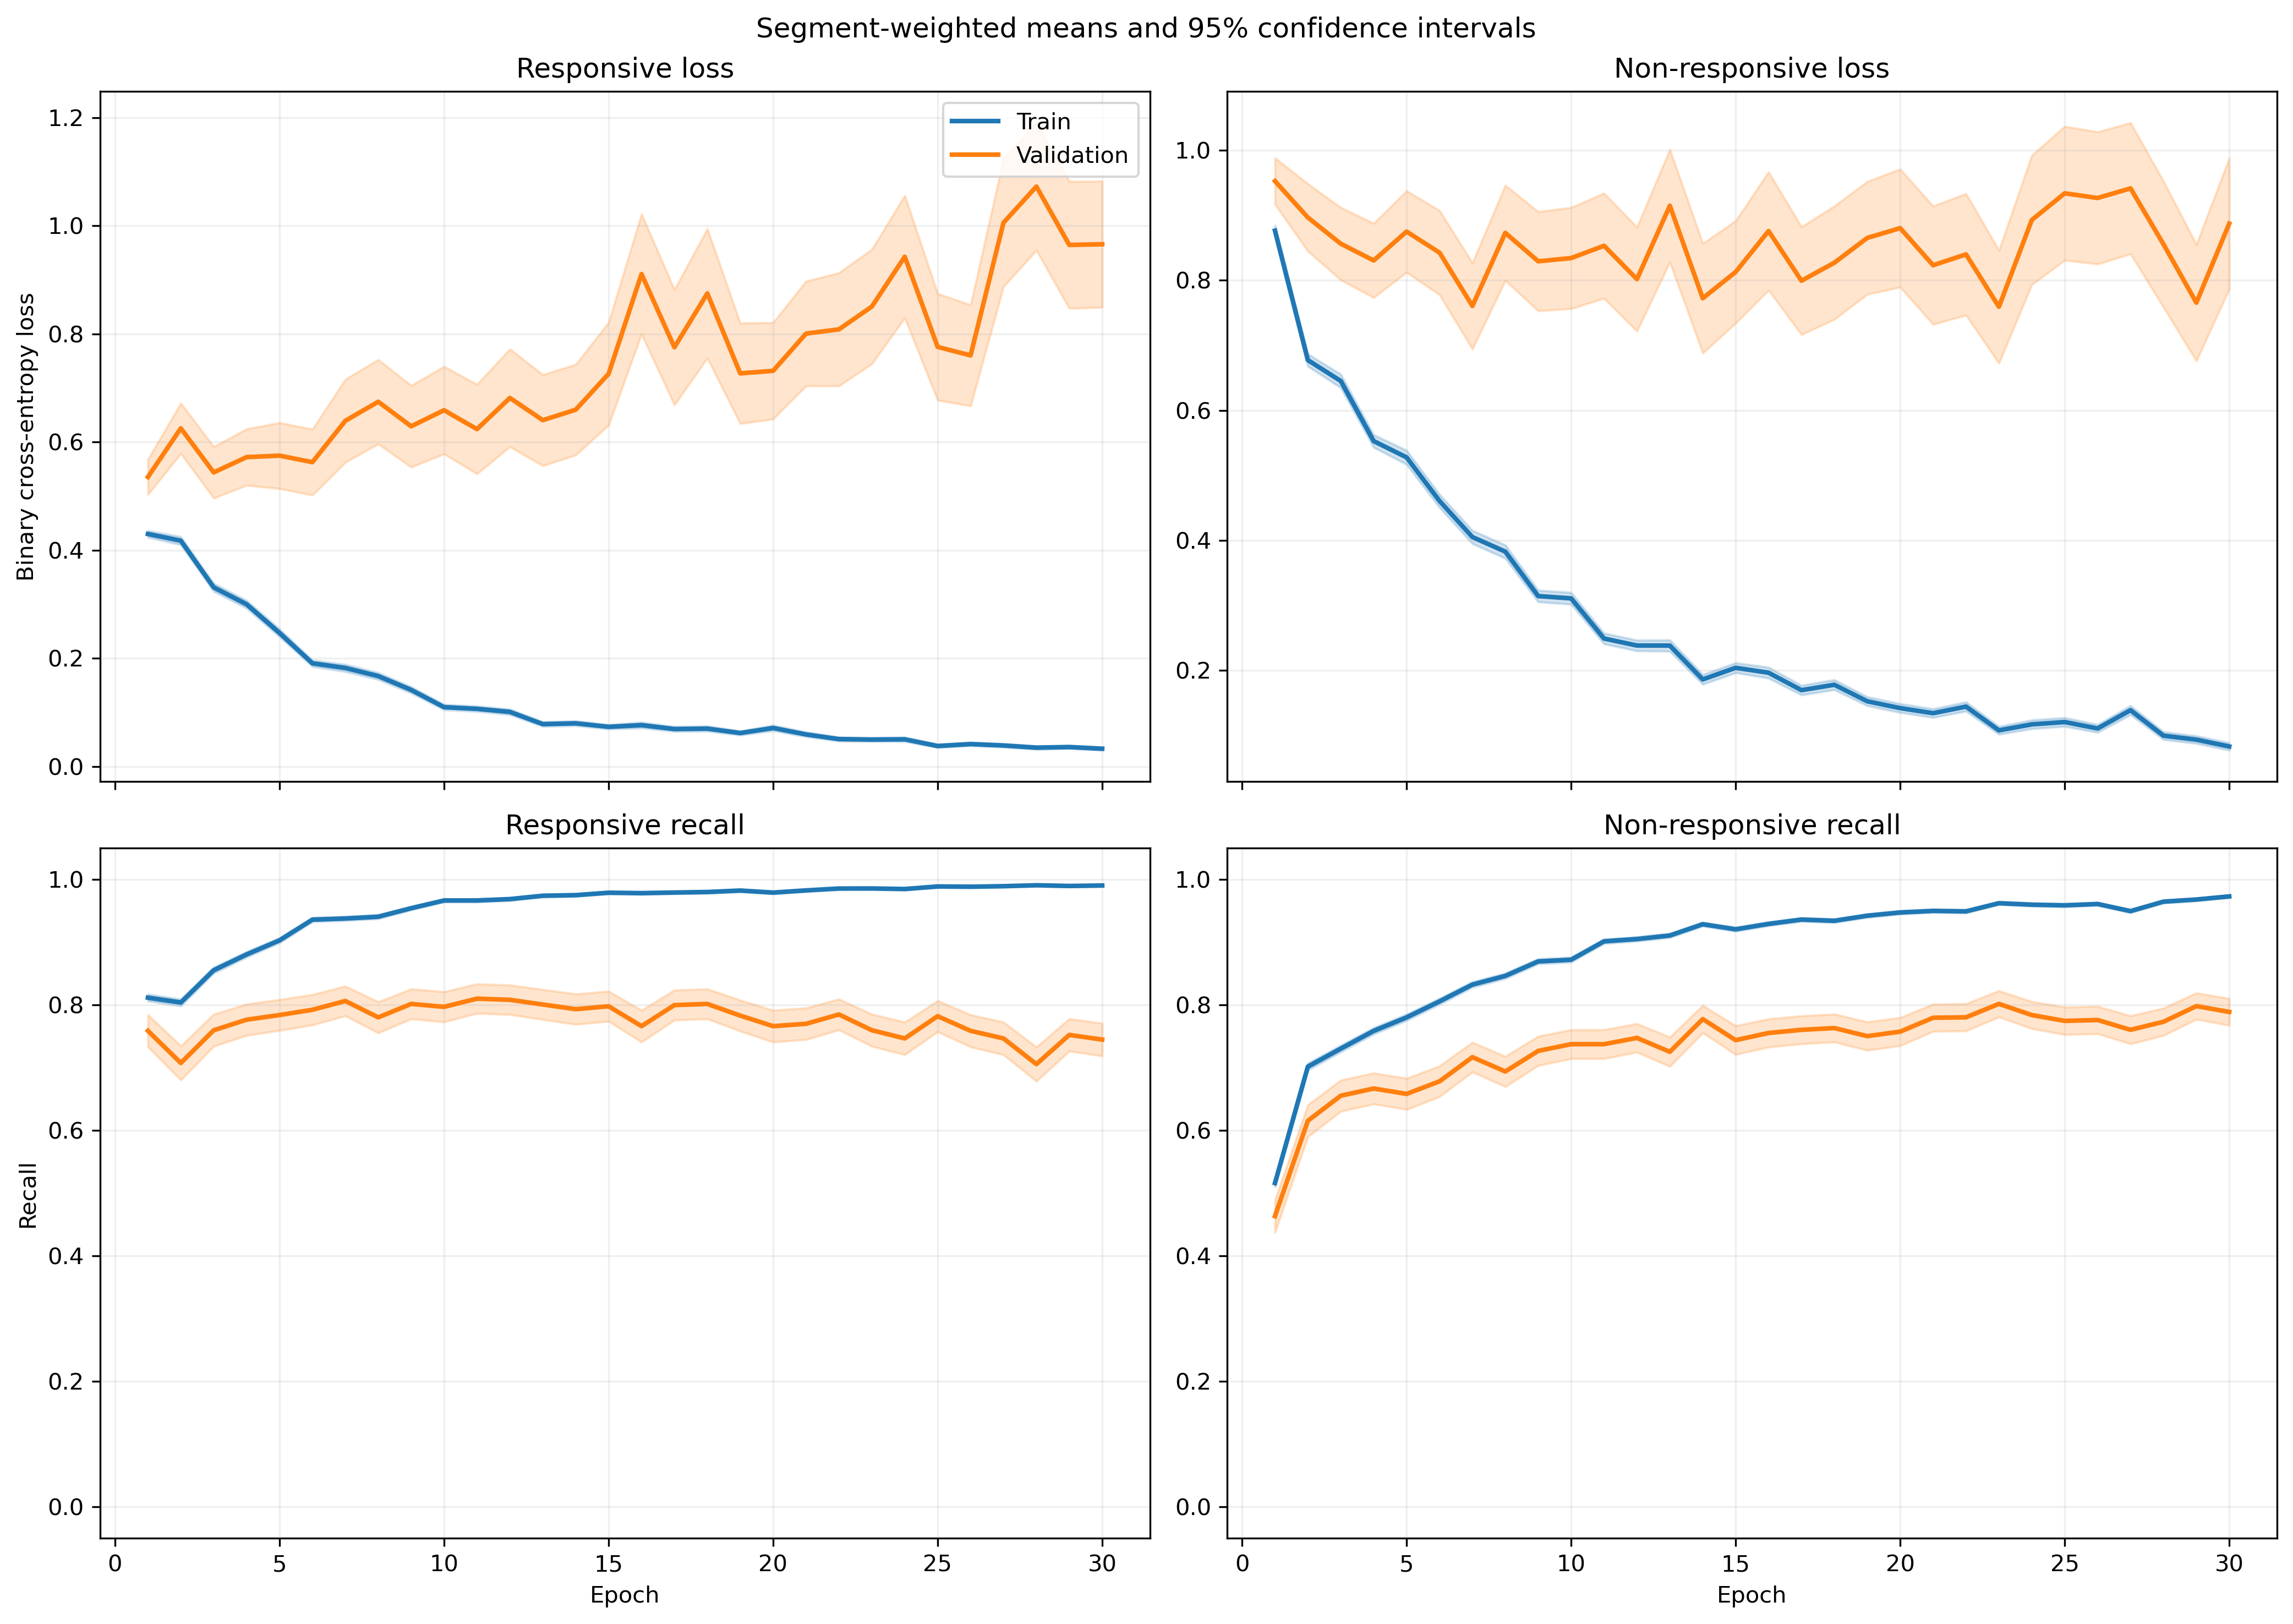

Source data for this figure (header and first rows):
fold, epoch, split, r_loss, r_loss_count, r_loss_sum, r_loss_sum_sq, r_recall, r_recall_count, r_recall_sum, r_recall_sum_sq, nr_loss, nr_loss_count, nr_loss_sum, nr_loss_sum_sq, nr_recall, nr_recall_count, nr_recall_sum, nr_recall_sum_sq
1, 1, train, 0.3965, 1063, 421.4, 442.5, 0.8194, 1063, 871.0, 871.0, 1.005, 1401, 1408, 2408, 0.4789, 1401, 671.0, 671.0
1, 1, validation, 0.1061, 10, 1.061, 0.1712, 1.0, 10, 10.0, 10.0, , 0, 0.0, 0.0, , 0, 0.0, 0.0
1, 2, train, 0.3672, 1063, 390.3, 403.9, 0.8231, 1063, 875.0, 875.0, 0.7275, 1401, 1019, 1707, 0.7109, 1401, 996.0, 996.0
1, 2, validation, 0.06224, 10, 0.6224, 0.05065, 1.0, 10, 10.0, 10.0, , 0, 0.0, 0.0, , 0, 0.0, 0.0
1, 3, train, 0.379, 1063, 402.9, 465, 0.8325, 1063, 885.0, 885.0, 0.5624, 1401, 787.9, 1217, 0.7623, 1401, 1068, 1068
1, 3, validation, 0.06834, 10, 0.6834, 0.06263, 1.0, 10, 10.0, 10.0, , 0, 0.0, 0.0, , 0, 0.0, 0.0
1, 4, train, 0.2682, 1063, 285.1, 343.9, 0.8928, 1063, 949.0, 949.0, 0.5986, 1401, 838.6, 1596, 0.7545, 1401, 1057, 1057
1, 4, validation, 0.05477, 10, 0.5477, 0.04787, 1.0, 10, 10.0, 10.0, , 0, 0.0, 0.0, , 0, 0.0, 0.0
1, 5, train, 0.3409, 1063, 362.4, 567.4, 0.841, 1063, 894.0, 894.0, 0.4421, 1401, 619.3, 1361, 0.8373, 1401, 1173, 1173
1, 5, validation, 0.04006, 10, 0.4006, 0.0305, 1.0, 10, 10.0, 10.0, , 0, 0.0, 0.0, , 0, 0.0, 0.0
1, 6, train, 0.168, 1063, 178.6, 225.7, 0.9436, 1063, 1003, 1003, 0.5157, 1401, 722.5, 1490, 0.7816, 1401, 1095, 1095
1, 6, validation, 0.03302, 10, 0.3302, 0.02566, 1.0, 10, 10.0, 10.0, , 0, 0.0, 0.0, , 0, 0.0, 0.0
1, 7, train, 0.1594, 1063, 169.4, 272.7, 0.9483, 1063, 1008, 1008, 0.4985, 1401, 698.4, 1736, 0.8123, 1401, 1138, 1138
1, 7, validation, 0.0182, 10, 0.182, 0.006928, 1.0, 10, 10.0, 10.0, , 0, 0.0, 0.0, , 0, 0.0, 0.0
1, 8, train, 0.154, 1063, 163.7, 206.5, 0.9483, 1063, 1008, 1008, 0.2946, 1401, 412.7, 854.7, 0.8708, 1401, 1220, 1220
1, 8, validation, 0.05183, 10, 0.5183, 0.07882, 1.0, 10, 10.0, 10.0, , 0, 0.0, 0.0, , 0, 0.0, 0.0
1, 9, train, 0.2884, 1063, 306.5, 633, 0.8852, 1063, 941.0, 941.0, 0.2461, 1401, 344.8, 768.9, 0.8986, 1401, 1259, 1259
1, 9, validation, 0.03278, 10, 0.3278, 0.03086, 1.0, 10, 10.0, 10.0, , 0, 0.0, 0.0, , 0, 0.0, 0.0
1, 10, train, 0.09759, 1063, 103.7, 71.79, 0.9774, 1063, 1039, 1039, 0.2359, 1401, 330.6, 533.1, 0.8979, 1401, 1258, 1258
1, 10, validation, 0.02997, 10, 0.2997, 0.01361, 1.0, 10, 10.0, 10.0, , 0, 0.0, 0.0, , 0, 0.0, 0.0
1, 11, train, 0.07521, 1063, 79.94, 63.67, 0.9831, 1063, 1045, 1045, 0.2377, 1401, 333.1, 619.5, 0.8986, 1401, 1259, 1259
1, 11, validation, 0.01425, 10, 0.1425, 0.003986, 1.0, 10, 10.0, 10.0, , 0, 0.0, 0.0, , 0, 0.0, 0.0
1, 12, train, 0.2008, 1063, 213.4, 318.3, 0.9135, 1063, 971.0, 971.0, 0.1938, 1401, 271.5, 494.8, 0.9251, 1401, 1296, 1296
1, 12, validation, 0.08679, 10, 0.8679, 0.4446, 1.0, 10, 10.0, 10.0, , 0, 0.0, 0.0, , 0, 0.0, 0.0
1, 13, train, 0.08445, 1063, 89.77, 184.5, 0.9755, 1063, 1037, 1037, 0.2235, 1401, 313.1, 800.5, 0.9179, 1401, 1286, 1286
1, 13, validation, 0.009119, 10, 0.09119, 0.00247, 1.0, 10, 10.0, 10.0, , 0, 0.0, 0.0, , 0, 0.0, 0.0
1, 14, train, 0.05845, 1063, 62.14, 69.89, 0.9859, 1063, 1048, 1048, 0.1677, 1401, 235, 423.7, 0.9293, 1401, 1302, 1302
1, 14, validation, 0.01678, 10, 0.1678, 0.004086, 1.0, 10, 10.0, 10.0, , 0, 0.0, 0.0, , 0, 0.0, 0.0
1, 15, train, 0.07389, 1063, 78.54, 180.8, 0.9774, 1063, 1039, 1039, 0.2645, 1401, 370.5, 1021, 0.9065, 1401, 1270, 1270
1, 15, validation, 0.009823, 10, 0.09823, 0.001761, 1.0, 10, 10.0, 10.0, , 0, 0.0, 0.0, , 0, 0.0, 0.0
1, 16, train, 0.02203, 1063, 23.41, 25.97, 0.9962, 1063, 1059, 1059, 0.4604, 1401, 645, 2233, 0.8551, 1401, 1198, 1198
1, 16, validation, 0.0042, 10, 0.042, 0.0002312, 1.0, 10, 10.0, 10.0, , 0, 0.0, 0.0, , 0, 0.0, 0.0
1, 17, train, 0.05985, 1063, 63.62, 86.76, 0.9849, 1063, 1047, 1047, 0.1411, 1401, 197.7, 373.1, 0.9422, 1401, 1320, 1320
1, 17, validation, 0.01668, 10, 0.1668, 0.003821, 1.0, 10, 10.0, 10.0, , 0, 0.0, 0.0, , 0, 0.0, 0.0
1, 18, train, 0.03143, 1063, 33.41, 22.19, 0.9934, 1063, 1056, 1056, 0.2234, 1401, 313, 736.1, 0.9143, 1401, 1281, 1281
1, 18, validation, 0.007783, 10, 0.07783, 0.0011, 1.0, 10, 10.0, 10.0, , 0, 0.0, 0.0, , 0, 0.0, 0.0
1, 19, train, 0.05359, 1063, 56.97, 66.26, 0.9812, 1063, 1043, 1043, 0.09995, 1401, 140, 292.9, 0.9629, 1401, 1349, 1349
1, 19, validation, 0.03172, 10, 0.3172, 0.02303, 1.0, 10, 10.0, 10.0, , 0, 0.0, 0.0, , 0, 0.0, 0.0
1, 20, train, 0.03303, 1063, 35.12, 44.09, 0.9906, 1063, 1053, 1053, 0.141, 1401, 197.5, 544.5, 0.9507, 1401, 1332, 1332
1, 20, validation, 0.01319, 10, 0.1319, 0.00296, 1.0, 10, 10.0, 10.0, , 0, 0.0, 0.0, , 0, 0.0, 0.0
1, 21, train, 0.0642, 1063, 68.24, 86.38, 0.9774, 1063, 1039, 1039, 0.1148, 1401, 160.8, 377.4, 0.9557, 1401, 1339, 1339
1, 21, validation, 0.1585, 10, 1.585, 0.758, 0.9, 10, 9.0, 9.0, , 0, 0.0, 0.0, , 0, 0.0, 0.0
1, 22, train, 0.03714, 1063, 39.48, 28.27, 0.9915, 1063, 1054, 1054, 0.1521, 1401, 213.1, 481.5, 0.945, 1401, 1324, 1324
1, 22, validation, 0.005399, 10, 0.05399, 0.0004667, 1.0, 10, 10.0, 10.0, , 0, 0.0, 0.0, , 0, 0.0, 0.0
1, 23, train, 0.03174, 1063, 33.74, 27.47, 0.9915, 1063, 1054, 1054, 0.0898, 1401, 125.8, 268.8, 0.9736, 1401, 1364, 1364
1, 23, validation, 0.01047, 10, 0.1047, 0.002089, 1.0, 10, 10.0, 10.0, , 0, 0.0, 0.0, , 0, 0.0, 0.0
1, 24, train, 0.03037, 1063, 32.29, 19.57, 0.9934, 1063, 1056, 1056, 0.11, 1401, 154.1, 334.8, 0.9607, 1401, 1346, 1346
1, 24, validation, 0.05963, 10, 0.5963, 0.07533, 1.0, 10, 10.0, 10.0, , 0, 0.0, 0.0, , 0, 0.0, 0.0
1, 25, train, 0.05904, 1063, 62.76, 64.23, 0.9755, 1063, 1037, 1037, 0.1082, 1401, 151.5, 374.4, 0.96, 1401, 1345, 1345
1, 25, validation, 0.006575, 10, 0.06575, 0.001127, 1.0, 10, 10.0, 10.0, , 0, 0.0, 0.0, , 0, 0.0, 0.0
1, 26, train, 0.03794, 1063, 40.33, 47.04, 0.9878, 1063, 1050, 1050, 0.07974, 1401, 111.7, 258.1, 0.9707, 1401, 1360, 1360
1, 26, validation, 0.01317, 10, 0.1317, 0.00369, 1.0, 10, 10.0, 10.0, , 0, 0.0, 0.0, , 0, 0.0, 0.0
1, 27, train, 0.04202, 1063, 44.67, 64.46, 0.9859, 1063, 1048, 1048, 0.1547, 1401, 216.8, 730.3, 0.9543, 1401, 1337, 1337
1, 27, validation, 0.003117, 10, 0.03117, 0.0001974, 1.0, 10, 10.0, 10.0, , 0, 0.0, 0.0, , 0, 0.0, 0.0
1, 28, train, 0.05084, 1063, 54.04, 115.1, 0.9831, 1063, 1045, 1045, 0.1078, 1401, 151, 426.7, 0.9593, 1401, 1344, 1344
1, 28, validation, 0.001422, 10, 0.01422, 2.5562738073858782e-05, 1.0, 10, 10.0, 10.0, , 0, 0.0, 0.0, , 0, 0.0, 0.0
1, 29, train, 0.01211, 1063, 12.87, 1.692, 1.0, 1063, 1063, 1063, 0.09037, 1401, 126.6, 299.1, 0.9686, 1401, 1357, 1357
1, 29, validation, 0.00541, 10, 0.0541, 0.0005551, 1.0, 10, 10.0, 10.0, , 0, 0.0, 0.0, , 0, 0.0, 0.0
1, 30, train, 0.02164, 1063, 23, 8.16, 0.9944, 1063, 1057, 1057, 0.06771, 1401, 94.86, 215.7, 0.9757, 1401, 1367, 1367
1, 30, validation, 0.023, 10, 0.23, 0.01035, 1.0, 10, 10.0, 10.0, , 0, 0.0, 0.0, , 0, 0.0, 0.0
... 1,140 more rows
